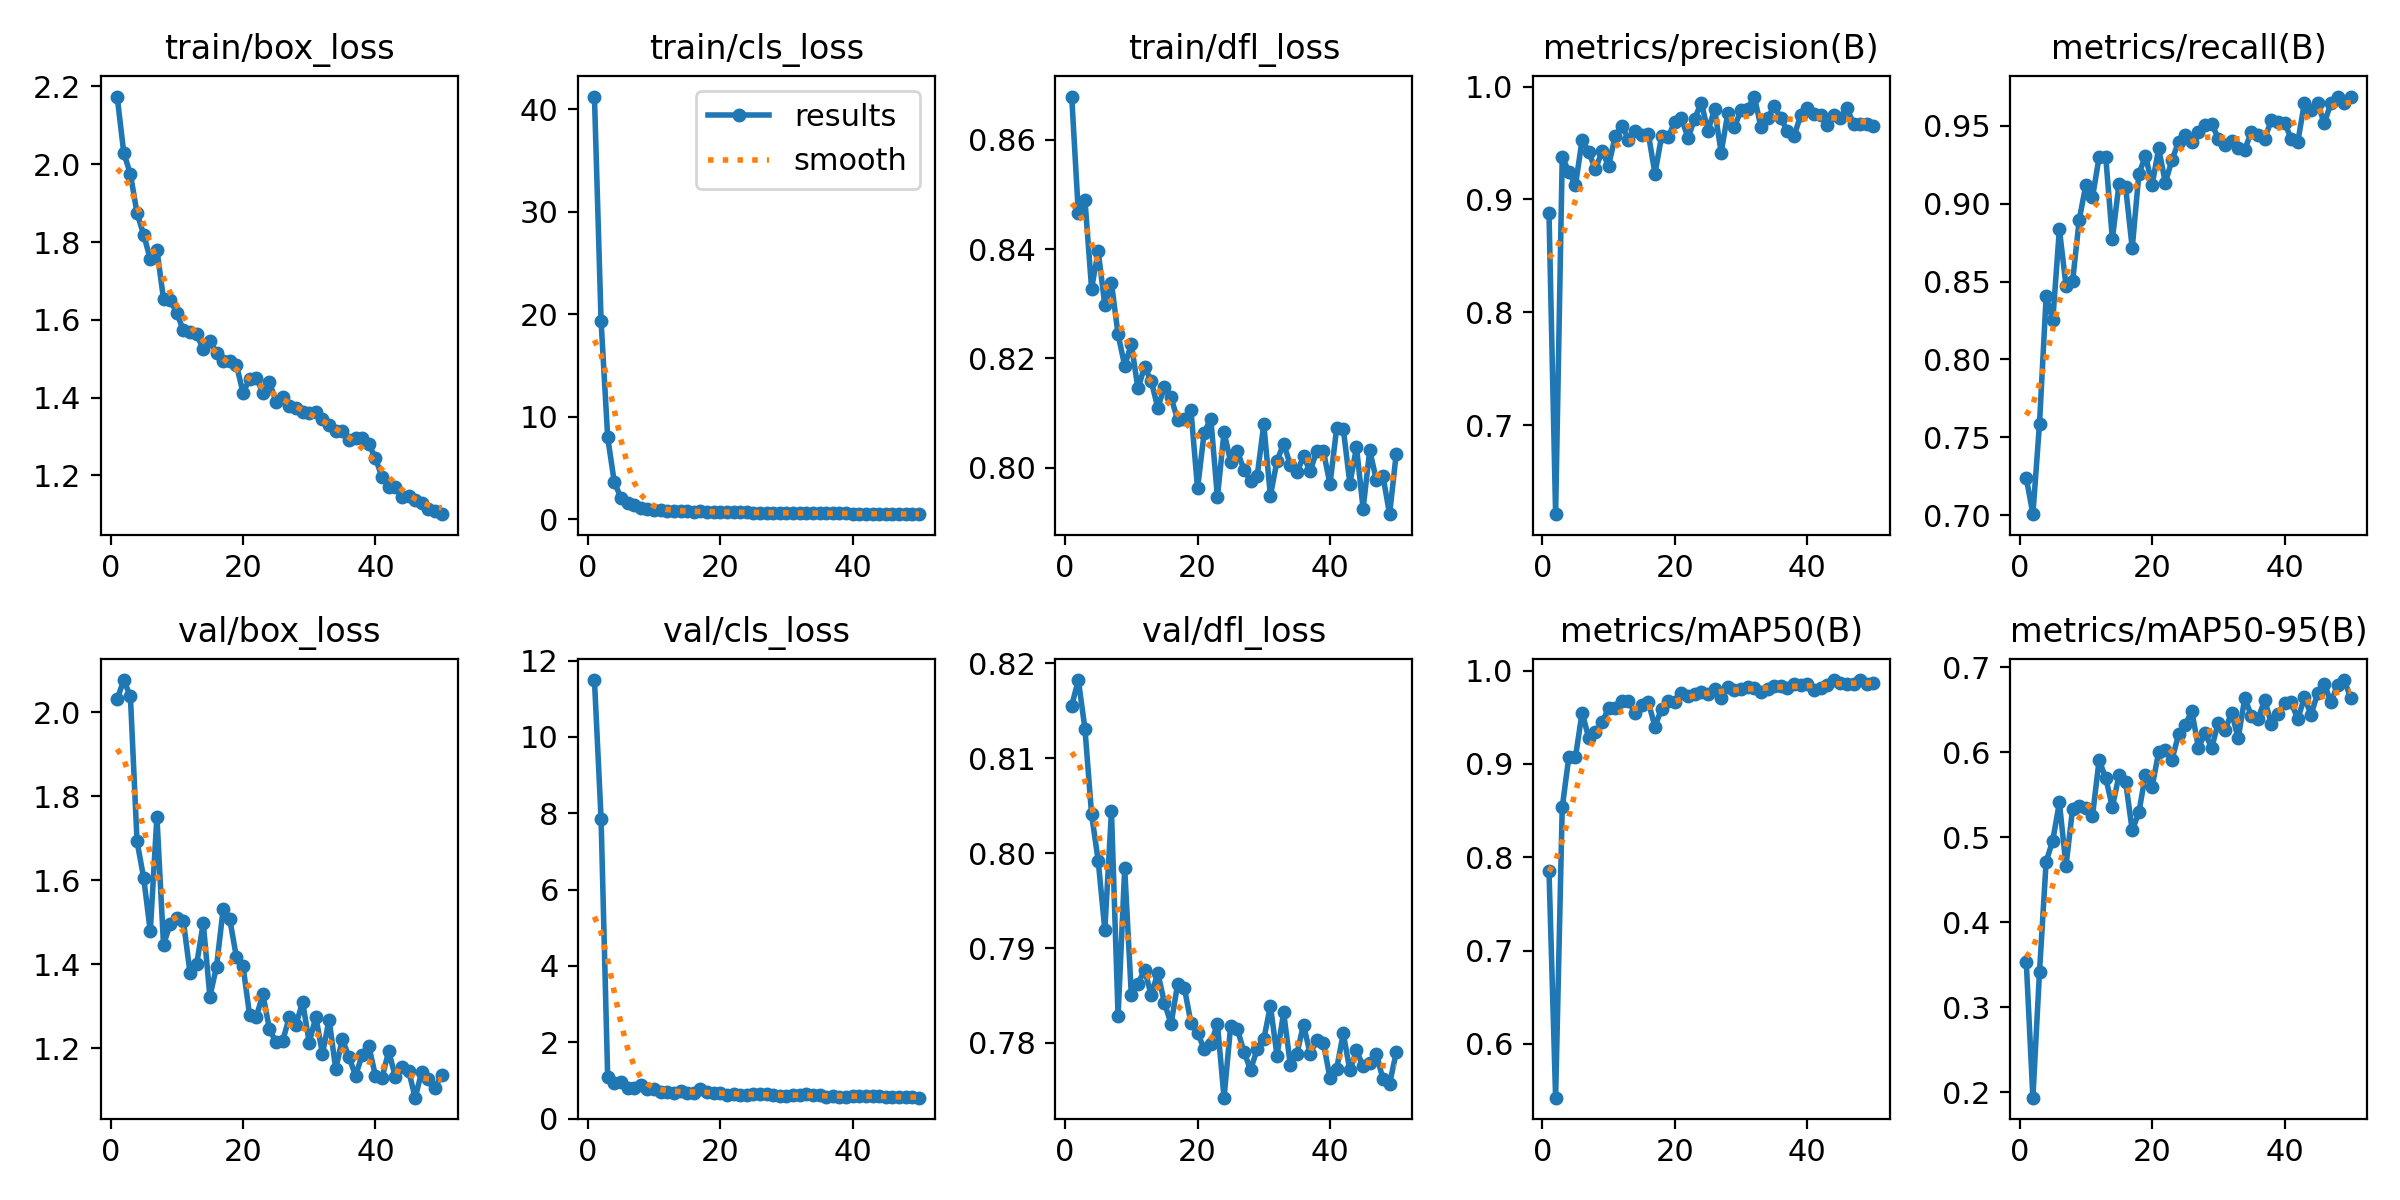

Values plotted in this chart, from the file beside it:
epoch, train/box_loss, train/cls_loss, train/dfl_loss, metrics/precision(B), metrics/recall(B), metrics/mAP50(B), metrics/mAP50-95(B), val/box_loss, val/cls_loss, val/dfl_loss, lr/pg0, lr/pg1, lr/pg2
1, 2.174, 41.24, 0.8679, 0.8878, 0.724, 0.7855, 0.3533, 2.032, 11.49, 0.8155, 0.0006618, 0.0006618, 0.0006618
2, 2.029, 19.35, 0.8465, 0.621, 0.7006, 0.5423, 0.1938, 2.077, 7.862, 0.8182, 0.001302, 0.001302, 0.001302
3, 1.975, 7.983, 0.8489, 0.9377, 0.7588, 0.8535, 0.342, 2.038, 1.076, 0.8131, 0.001916, 0.001916, 0.001916
4, 1.874, 3.585, 0.8328, 0.9245, 0.8405, 0.9075, 0.4712, 1.693, 0.9194, 0.8041, 0.001881, 0.001881, 0.001881
5, 1.819, 2.094, 0.8396, 0.9126, 0.825, 0.9076, 0.4961, 1.606, 0.9522, 0.7992, 0.001842, 0.001842, 0.001842
6, 1.756, 1.555, 0.8297, 0.953, 0.8836, 0.955, 0.5408, 1.479, 0.7935, 0.7919, 0.001802, 0.001802, 0.001802
7, 1.78, 1.328, 0.8338, 0.9422, 0.8474, 0.9279, 0.4662, 1.752, 0.8074, 0.8044, 0.001762, 0.001762, 0.001762
8, 1.653, 1.11, 0.8244, 0.9266, 0.8503, 0.9342, 0.5337, 1.446, 0.8707, 0.7829, 0.001723, 0.001723, 0.001723
9, 1.652, 1.022, 0.8187, 0.9425, 0.8898, 0.9447, 0.5367, 1.497, 0.7731, 0.7984, 0.001683, 0.001683, 0.001683
10, 1.617, 0.9224, 0.8226, 0.93, 0.9121, 0.9595, 0.5348, 1.511, 0.7657, 0.7851, 0.001644, 0.001644, 0.001644
11, 1.573, 0.8772, 0.8145, 0.956, 0.9041, 0.9595, 0.5253, 1.503, 0.7059, 0.7862, 0.001604, 0.001604, 0.001604
12, 1.569, 0.8282, 0.8184, 0.9655, 0.93, 0.9674, 0.5905, 1.38, 0.6878, 0.7877, 0.001564, 0.001564, 0.001564
13, 1.563, 0.8253, 0.8159, 0.9531, 0.9301, 0.9679, 0.5695, 1.401, 0.6653, 0.7851, 0.001525, 0.001525, 0.001525
14, 1.525, 0.7655, 0.8109, 0.9605, 0.8773, 0.9541, 0.5354, 1.498, 0.717, 0.7874, 0.001485, 0.001485, 0.001485
15, 1.545, 0.7553, 0.8148, 0.9574, 0.9127, 0.9627, 0.5728, 1.324, 0.6797, 0.7842, 0.001446, 0.001446, 0.001446
16, 1.514, 0.7345, 0.8129, 0.9582, 0.9106, 0.9662, 0.565, 1.395, 0.6572, 0.782, 0.001406, 0.001406, 0.001406
17, 1.494, 0.7541, 0.8087, 0.9229, 0.8716, 0.94, 0.5079, 1.531, 0.7835, 0.7862, 0.001366, 0.001366, 0.001366
18, 1.495, 0.7115, 0.8088, 0.9562, 0.9189, 0.9592, 0.5291, 1.508, 0.6934, 0.7858, 0.001327, 0.001327, 0.001327
19, 1.485, 0.6751, 0.8105, 0.9552, 0.9309, 0.9673, 0.5736, 1.418, 0.6694, 0.7821, 0.001287, 0.001287, 0.001287
20, 1.413, 0.6777, 0.7962, 0.9691, 0.9122, 0.9667, 0.5591, 1.397, 0.6702, 0.781, 0.001248, 0.001248, 0.001248
21, 1.448, 0.6788, 0.8064, 0.9719, 0.9355, 0.9755, 0.6005, 1.279, 0.6211, 0.7794, 0.001208, 0.001208, 0.001208
22, 1.451, 0.6796, 0.809, 0.9544, 0.9134, 0.9727, 0.6025, 1.275, 0.6384, 0.7799, 0.001168, 0.001168, 0.001168
23, 1.412, 0.6798, 0.7946, 0.9717, 0.9281, 0.9744, 0.591, 1.329, 0.6237, 0.782, 0.001129, 0.001129, 0.001129
24, 1.44, 0.6611, 0.8065, 0.9859, 0.9397, 0.9767, 0.6209, 1.246, 0.624, 0.7742, 0.001089, 0.001089, 0.001089
25, 1.389, 0.6247, 0.8011, 0.9606, 0.9439, 0.9748, 0.6322, 1.214, 0.6468, 0.7818, 0.00105, 0.00105, 0.00105
26, 1.401, 0.637, 0.803, 0.9799, 0.9397, 0.9803, 0.6479, 1.219, 0.644, 0.7815, 0.00101, 0.00101, 0.00101
27, 1.378, 0.6157, 0.7997, 0.9416, 0.9459, 0.9705, 0.6052, 1.275, 0.6315, 0.7791, 0.0009704, 0.0009704, 0.0009704
28, 1.374, 0.6199, 0.7976, 0.9765, 0.9503, 0.9829, 0.6221, 1.256, 0.6054, 0.7772, 0.0009308, 0.0009308, 0.0009308
29, 1.362, 0.6135, 0.7984, 0.9642, 0.9514, 0.9796, 0.605, 1.311, 0.5889, 0.7793, 0.0008912, 0.0008912, 0.0008912
30, 1.36, 0.6066, 0.8079, 0.9791, 0.9418, 0.9808, 0.6348, 1.214, 0.5941, 0.7804, 0.0008516, 0.0008516, 0.0008516
31, 1.363, 0.6008, 0.7949, 0.9804, 0.9374, 0.9825, 0.6255, 1.275, 0.6197, 0.7839, 0.000812, 0.000812, 0.000812
32, 1.345, 0.602, 0.8013, 0.9912, 0.9405, 0.981, 0.6463, 1.187, 0.6203, 0.7787, 0.0007724, 0.0007724, 0.0007724
33, 1.329, 0.5819, 0.8044, 0.9643, 0.9355, 0.9776, 0.6164, 1.269, 0.6384, 0.7832, 0.0007328, 0.0007328, 0.0007328
34, 1.315, 0.5773, 0.8005, 0.9719, 0.9348, 0.9808, 0.6637, 1.151, 0.6059, 0.7777, 0.0006932, 0.0006932, 0.0006932
35, 1.314, 0.5822, 0.7991, 0.9827, 0.9463, 0.9832, 0.6424, 1.222, 0.605, 0.7789, 0.0006536, 0.0006536, 0.0006536
36, 1.29, 0.5701, 0.8021, 0.9722, 0.9441, 0.9834, 0.639, 1.179, 0.5763, 0.7819, 0.000614, 0.000614, 0.000614
37, 1.296, 0.5691, 0.7993, 0.9605, 0.9418, 0.9813, 0.6614, 1.135, 0.5896, 0.7789, 0.0005744, 0.0005744, 0.0005744
38, 1.296, 0.5466, 0.8031, 0.9562, 0.9535, 0.9855, 0.6335, 1.185, 0.571, 0.7803, 0.0005348, 0.0005348, 0.0005348
39, 1.282, 0.5469, 0.803, 0.9745, 0.9526, 0.985, 0.6451, 1.206, 0.5698, 0.78, 0.0004952, 0.0004952, 0.0004952
40, 1.244, 0.5354, 0.797, 0.9807, 0.952, 0.9854, 0.6575, 1.135, 0.5901, 0.7763, 0.0004556, 0.0004556, 0.0004556
41, 1.196, 0.5298, 0.8072, 0.976, 0.9418, 0.9793, 0.6584, 1.13, 0.5848, 0.7773, 0.000416, 0.000416, 0.000416
42, 1.171, 0.5176, 0.8072, 0.975, 0.9397, 0.9819, 0.6389, 1.194, 0.5975, 0.781, 0.0003764, 0.0003764, 0.0003764
43, 1.171, 0.5177, 0.7971, 0.9659, 0.9647, 0.9849, 0.6642, 1.132, 0.5849, 0.7771, 0.0003368, 0.0003368, 0.0003368
44, 1.145, 0.51, 0.8038, 0.9747, 0.9603, 0.9895, 0.644, 1.156, 0.5974, 0.7792, 0.0002972, 0.0002972, 0.0002972
45, 1.146, 0.5129, 0.7925, 0.9722, 0.9647, 0.9872, 0.6692, 1.147, 0.5746, 0.7775, 0.0002576, 0.0002576, 0.0002576
46, 1.137, 0.4955, 0.8032, 0.9807, 0.9516, 0.9858, 0.6805, 1.083, 0.5642, 0.7779, 0.000218, 0.000218, 0.000218
47, 1.129, 0.4945, 0.7977, 0.9669, 0.9647, 0.9854, 0.6584, 1.145, 0.5518, 0.7788, 0.0001784, 0.0001784, 0.0001784
48, 1.115, 0.4891, 0.7984, 0.9669, 0.9688, 0.9899, 0.6791, 1.127, 0.5738, 0.7762, 0.0001388, 0.0001388, 0.0001388
49, 1.108, 0.4817, 0.7915, 0.9667, 0.9646, 0.9855, 0.6847, 1.105, 0.5568, 0.7757, 9.92e-05, 9.92e-05, 9.92e-05
50, 1.101, 0.4801, 0.8026, 0.965, 0.9688, 0.9865, 0.6636, 1.138, 0.5462, 0.779, 5.96e-05, 5.96e-05, 5.96e-05
